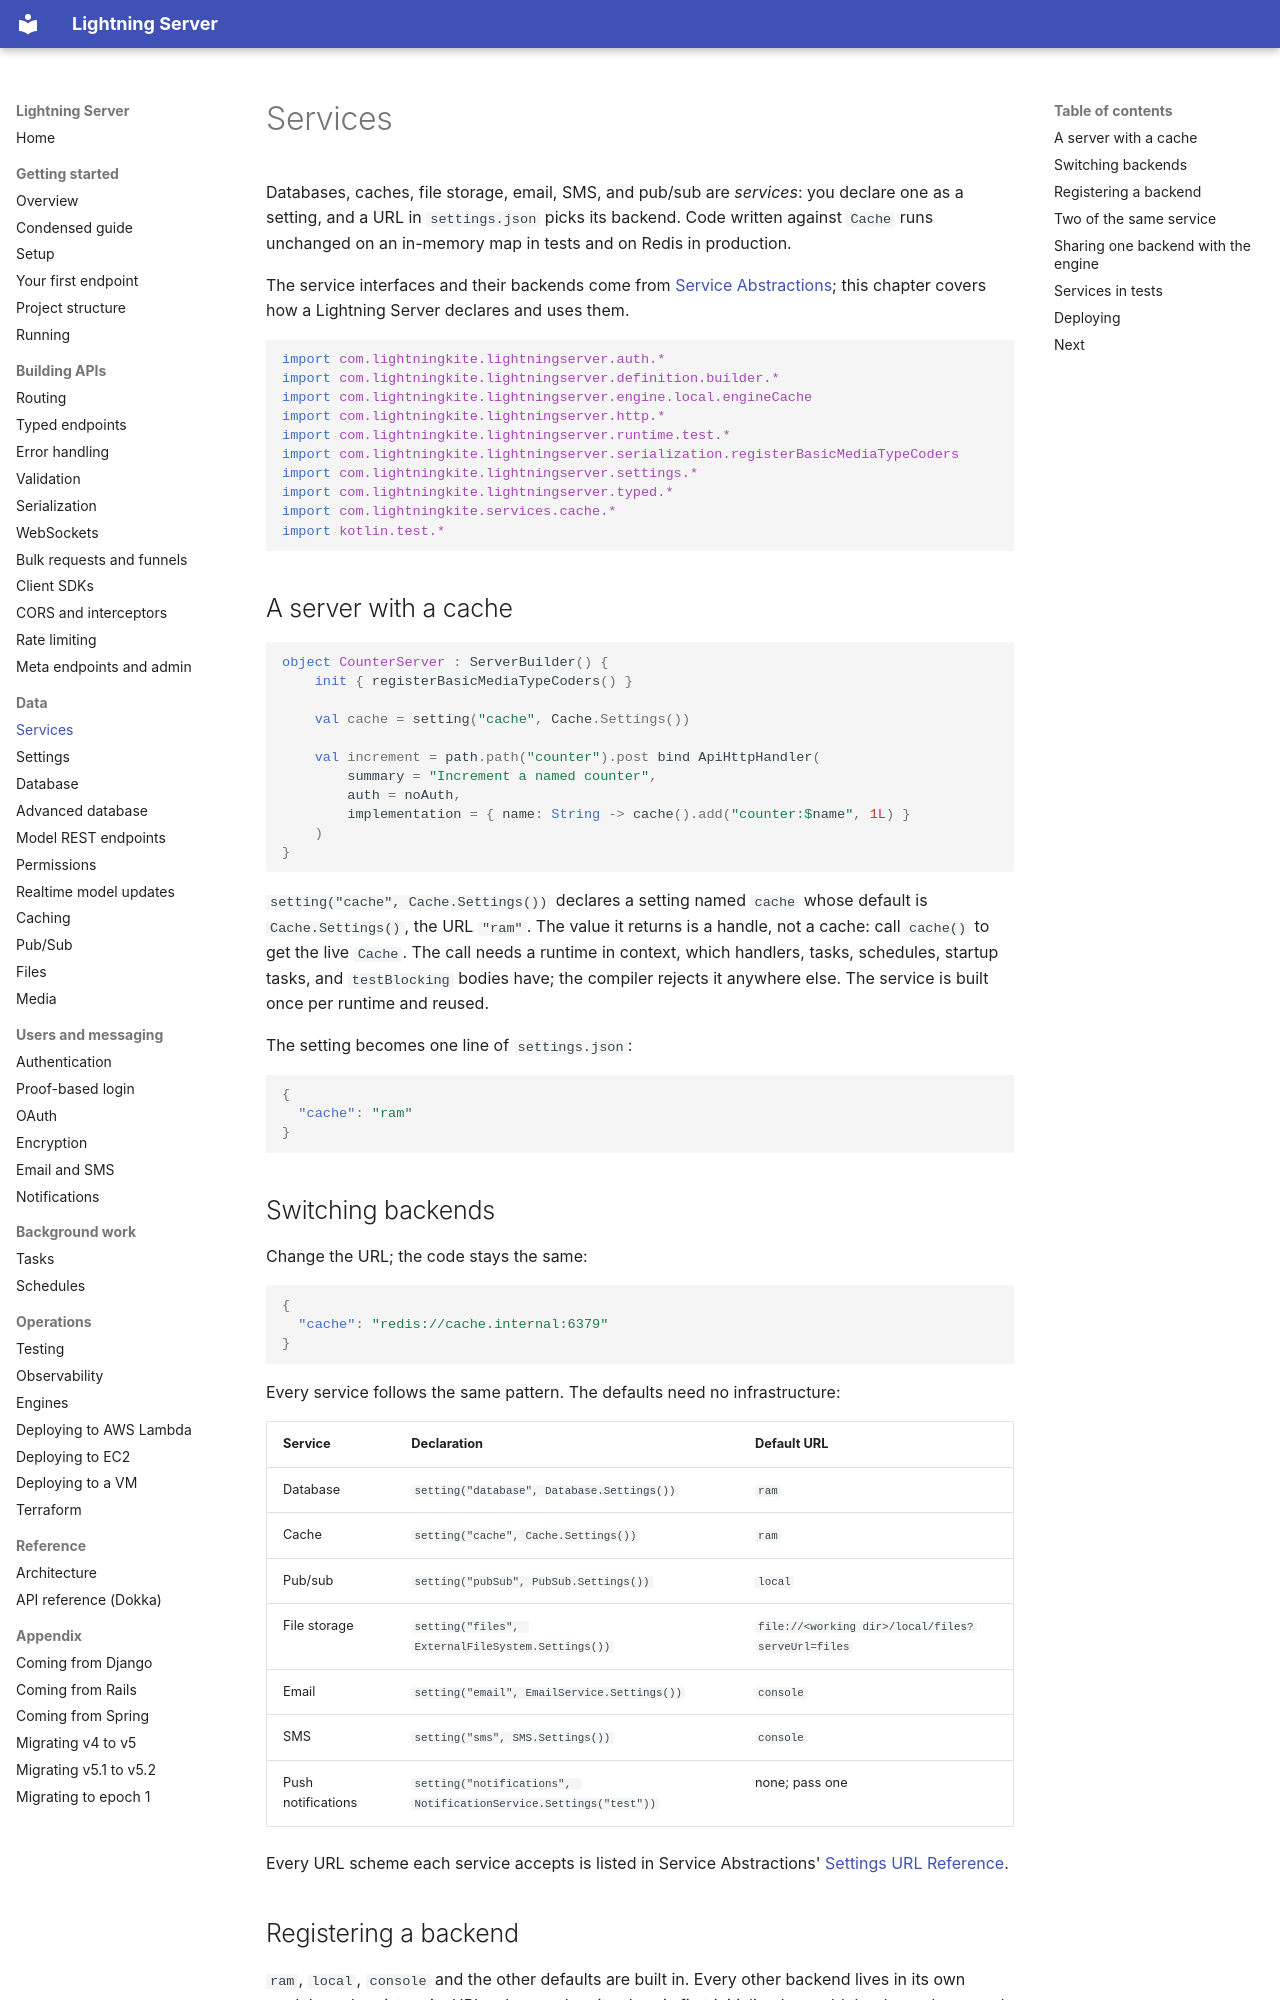

repository: lightningkite/lightning-server · page: services/index.html · generator: mkdocs

# Services

Databases, caches, file storage, email, SMS, and pub/sub are *services*: you declare one as a setting, and a URL in
`settings.json` picks its backend.  Code written against `Cache` runs unchanged on an in-memory map in tests and on
Redis in production.

The service interfaces and their backends come from
[Service Abstractions](https://github.com/lightningkite/service-abstractions); this chapter covers how a Lightning
Server declares and uses them.

<!-- sample: com/lightningkite/lightningserver/guide/samples/ServicesSamples.kt#services-imports -->
```kotlin
import com.lightningkite.lightningserver.auth.*
import com.lightningkite.lightningserver.definition.builder.*
import com.lightningkite.lightningserver.engine.local.engineCache
import com.lightningkite.lightningserver.http.*
import com.lightningkite.lightningserver.runtime.test.*
import com.lightningkite.lightningserver.serialization.registerBasicMediaTypeCoders
import com.lightningkite.lightningserver.settings.*
import com.lightningkite.lightningserver.typed.*
import com.lightningkite.services.cache.*
import kotlin.test.*
```

## A server with a cache

<!-- sample: com/lightningkite/lightningserver/guide/samples/ServicesSamples.kt#counter-server -->
```kotlin
object CounterServer : ServerBuilder() {
    init { registerBasicMediaTypeCoders() }

    val cache = setting("cache", Cache.Settings())

    val increment = path.path("counter").post bind ApiHttpHandler(
        summary = "Increment a named counter",
        auth = noAuth,
        implementation = { name: String -> cache().add("counter:$name", 1L) }
    )
}
```

`setting("cache", Cache.Settings())` declares a setting named `cache` whose default is `Cache.Settings()`, the URL
`"ram"`.  The value it returns is a handle, not a cache: call `cache()` to get the live `Cache`.  The call needs a
runtime in context, which handlers, tasks, schedules, startup tasks, and `testBlocking` bodies have; the compiler
rejects it anywhere else.  The service is built once per runtime and reused.

The setting becomes one line of `settings.json`:

```json
{
  "cache": "ram"
}
```

## Switching backends

Change the URL; the code stays the same:

```json
{
  "cache": "redis://cache.internal:6379"
}
```

Every service follows the same pattern.  The defaults need no infrastructure:

| Service | Declaration | Default URL |
|---|---|---|
| Database | `setting("database", Database.Settings())` | `ram` |
| Cache | `setting("cache", Cache.Settings())` | `ram` |
| Pub/sub | `setting("pubSub", PubSub.Settings())` | `local` |
| File storage | `setting("files", ExternalFileSystem.Settings())` | `file://<working dir>/local/files?serveUrl=files` |
| Email | `setting("email", EmailService.Settings())` | `console` |
| SMS | `setting("sms", SMS.Settings())` | `console` |
| Push notifications | `setting("notifications", NotificationService.Settings("test"))` | none; pass one |

Every URL scheme each service accepts is listed in Service Abstractions'
[Settings URL Reference](https://github.com/lightningkite/service-abstractions/blob/main/docs/settings-url-reference.md).
